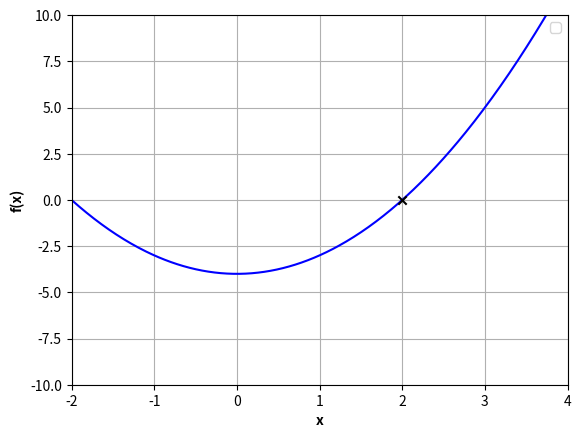

Generate this figure with matplotlib:
import matplotlib.pyplot as plt
import numpy as np
import sympy as sp

def false_position_method(f, a, b, tol, max_iterations):
    if f(a) * f(b) >= 0:
        raise ValueError("The function does not satisfy the intermediate value theorem in the given interval.")
    
    results = []  # List to store results for each iteration
    
    for iteration in range(1, max_iterations + 1):
        c = (a * f(b) - b * f(a)) / (f(b) - f(a))
        fc = f(c)

        # Calculate the error in this iteration
        e = abs(fc)
        
        result = {
            "Iteration": iteration,
            "a": a,
            "c": c,
            "b": b,
            "f(c)": fc,
            "E": e
        }
        
        results.append(result)
         
        if e < tol:
            result["Approximate Solution"] = c
            result["Convergence Iterations"] = iteration
            break  # Exit the loop when convergence is reached
        
        if f(a) * fc < 0:
            b = c
        else:
            a = c
    
    if 'Approximate Solution' not in result:
        result["Convergence Iterations"] = max_iterations
        result["Approximate Solution"] = None
    
    return results

# Define your function f(x)
def f(x):
    return x**2 - 4

# Create an array of x values for plotting
x_values = np.linspace(-2, 4, 400)  # Adjust the range as needed

# Calculate corresponding y values
y_values = f(x_values)  

# Perform the False Position Method
result = false_position_method(f, 1, 3, 1e-6, 100)
approx_solution = [iteration_result.get("Approximate Solution") for iteration_result in result]

# Plot the function f(x)
plt.plot(x_values, y_values, color='blue')

# Mark the points of the False Position Method iterations
# for iteration_result in result:
#     plt.scatter(iteration_result["a"], 0, color='red', marker='o', label='a', zorder=5)
#     plt.scatter(iteration_result["b"], 0, color='green', marker='o', label='b', zorder=5)
#     plt.scatter(iteration_result["c"], 0, color='purple', marker='o', label='c', zorder=5)

# Mark the approximate solution point
plt.scatter(approx_solution, [0] * len(approx_solution), color='black', marker='x', zorder=5)

# Set the limits for the x and y axes
plt.xlim(-2, 4)  # Adjust the limits as needed
plt.ylim(-10, 10)  # Adjust the limits as needed

# Add labels and legend
plt.xlabel('x', fontweight='bold')
plt.ylabel('f(x)', fontweight='bold')
plt.legend()

plt.grid()
plt.show()
